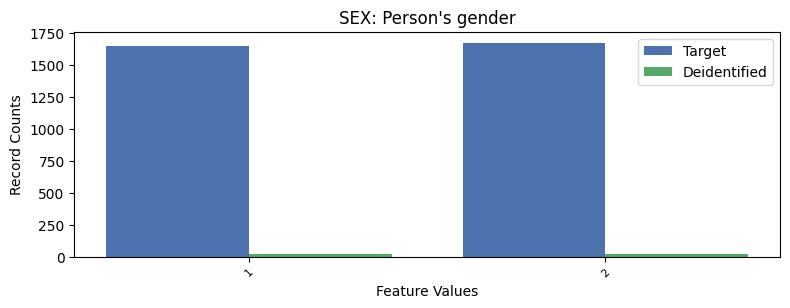

The table this chart was drawn from, first rows:
, SEX, count_target, count_deidentified
0, 2, 1679, 19
1, 1, 1651, 24
